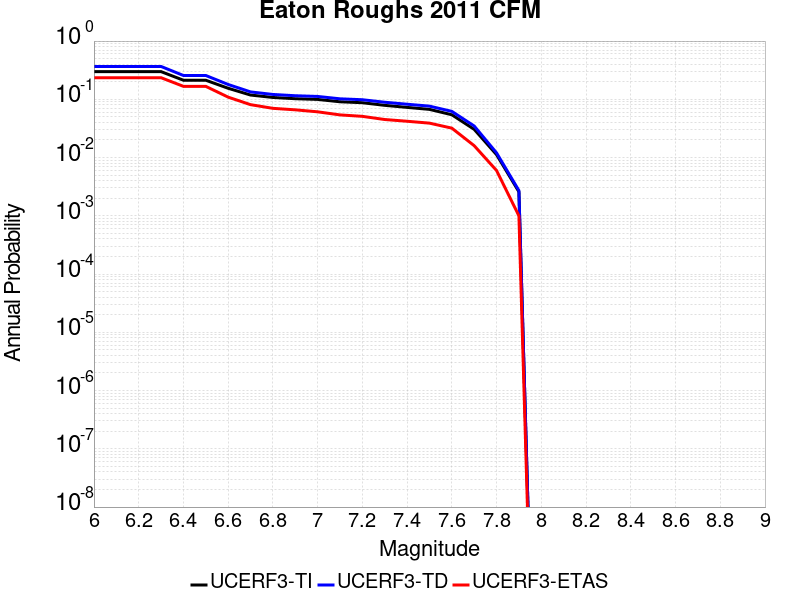

The file beside this chart, header and first rows:
Magnitude, UCERF3-TI Prob, UCERF3-TD Prob, UCERF3-ETAS Prob
6.0, 0.2989, 0.3666, 0.235
6.1, 0.2989, 0.3666, 0.235
6.2, 0.2989, 0.3666, 0.235
6.3, 0.2989, 0.3666, 0.235
6.4, 0.2127, 0.2566, 0.167
6.5, 0.2127, 0.2566, 0.167
6.6, 0.1548, 0.1798, 0.109
6.7, 0.1184, 0.134, 0.081
6.8, 0.1076, 0.1212, 0.07
6.9, 0.1024, 0.1152, 0.066
7.0, 0.09959, 0.112, 0.061
7.1, 0.09072, 0.102, 0.054
7.2, 0.08739, 0.09838, 0.051
7.3, 0.07879, 0.0891, 0.045
7.4, 0.07266, 0.08235, 0.042
7.5, 0.06718, 0.07636, 0.039
7.6, 0.0543, 0.06209, 0.032
7.7, 0.03051, 0.03485, 0.016
7.8, 0.01122, 0.01203, 0.006
7.9, 0.002584, 0.002712, 0.001
